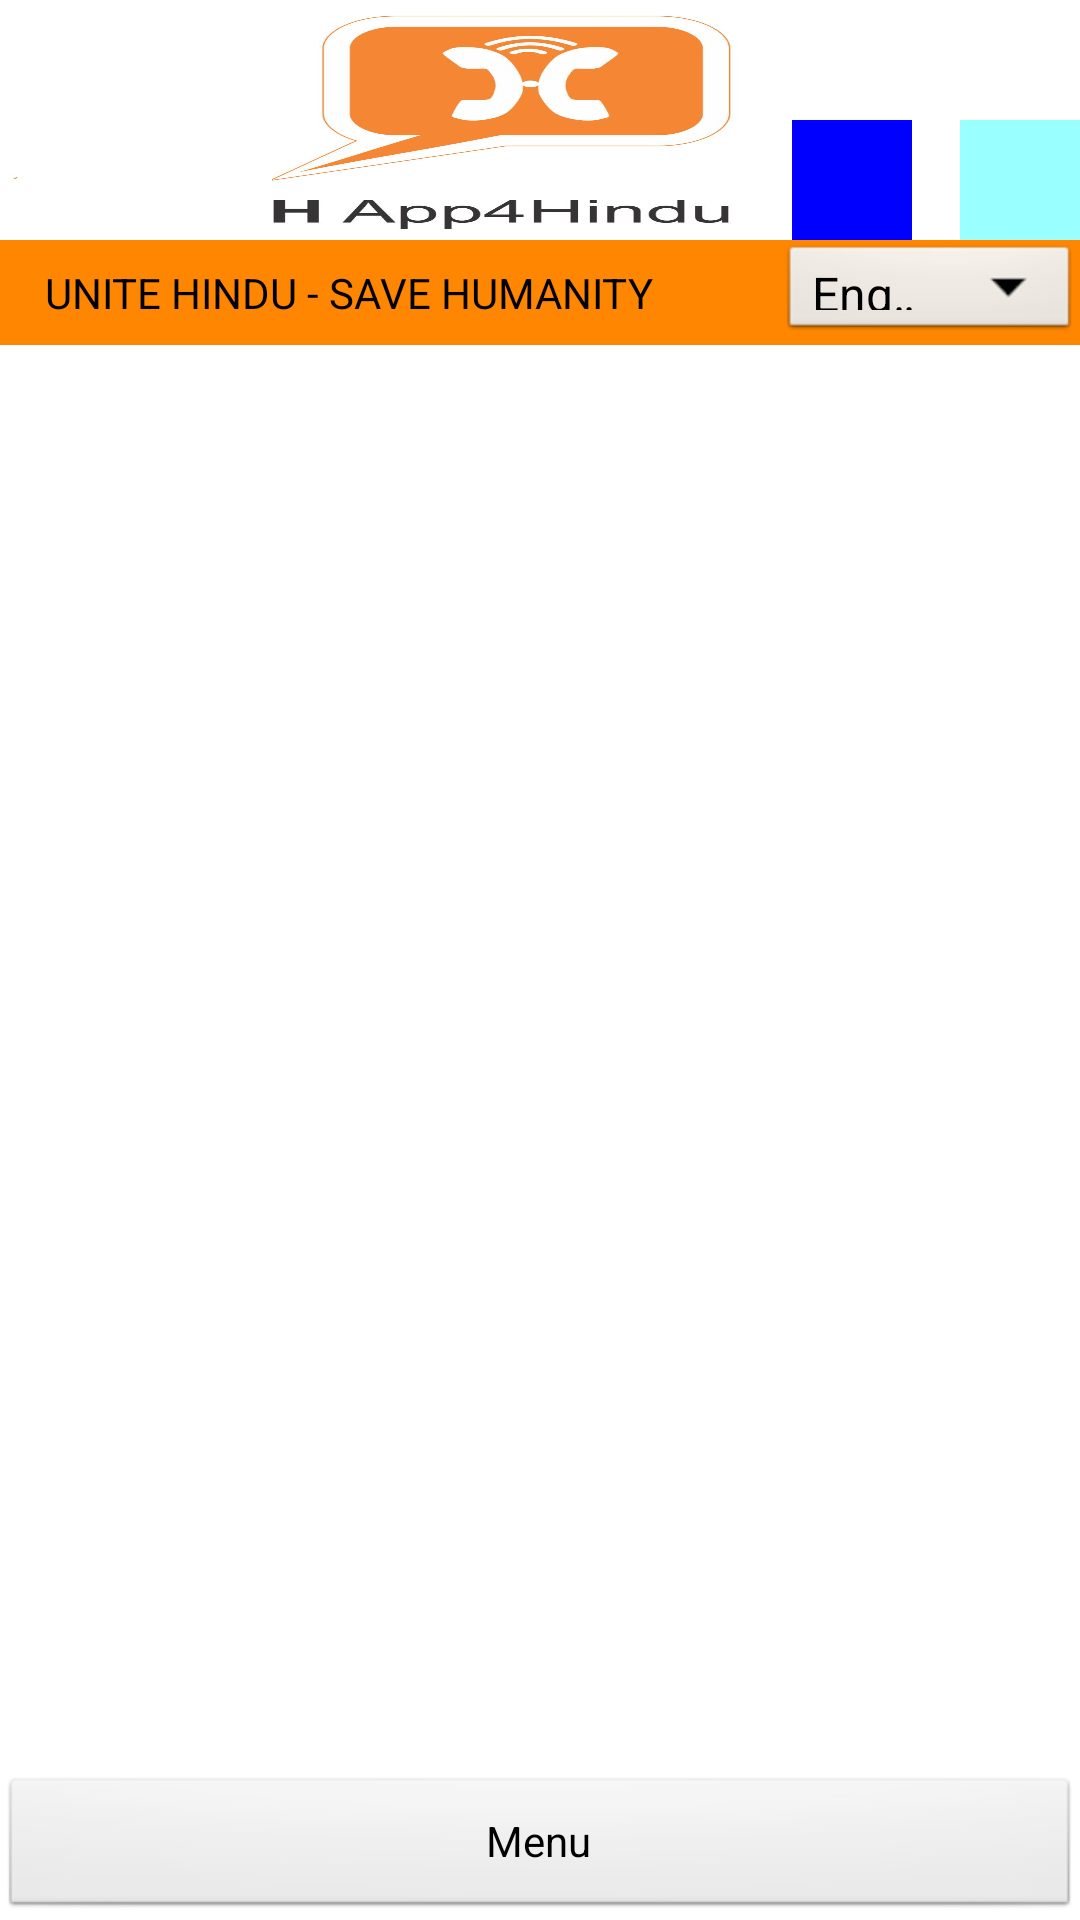

Here is an Android app screen rendered from its layout file. Give the layout XML and the strings, colors and styles it references.
<!-- AndroidManifest.xml: application theme AppTheme -->
<!-- res/layout/front_new.xml -->
<RelativeLayout xmlns:android="http://schemas.android.com/apk/res/android"
    xmlns:tools="http://schemas.android.com/tools"
    style="@layout/activity_main"
    android:layout_width="match_parent"
    android:layout_height="match_parent"
    tools:context=".MainActivity" >

    <RelativeLayout
        android:id="@+id/relativeLayout1"
        android:layout_width="match_parent"
        android:layout_height="80dp"
        android:background="@drawable/banner" >

        <ImageButton
            android:id="@+id/imageButton1"
            android:layout_width="40dp"
            android:layout_height="40dp"
            android:layout_alignParentBottom="true"
            android:layout_alignParentRight="true"
            android:background="#99ffff" />

        <ImageButton
            android:id="@+id/imageButton2"
            android:layout_width="40dp"
            android:layout_height="40dp"
            android:layout_alignParentBottom="true"
            android:layout_marginRight="16dp"
            android:layout_toLeftOf="@+id/imageButton1"
            android:background="#0000ff" />

    </RelativeLayout>

     <RelativeLayout
         android:id="@+id/relativeLayout2"
         android:layout_width="match_parent"
         android:layout_height="35dp"
         android:layout_alignParentLeft="true"
         android:layout_below="@+id/relativeLayout1"
         android:background="#FF8601" >

         <TextView
             android:id="@+id/textView1"
             android:layout_width="wrap_content"
             android:layout_height="wrap_content"
             android:layout_alignParentLeft="true"
             android:layout_centerVertical="true"
             android:layout_marginLeft="15dp"
             android:textColor="#000000"
             android:text="@string/motto" />

         <Spinner
             android:id="@+id/spinner1"
             android:layout_width="100dp"
             android:layout_height="wrap_content"
             android:layout_alignParentRight="true"
             android:layout_alignParentTop="true"
                         android:textColor="#000000"
                         android:entries="@array/languages_array"
             
              />

     </RelativeLayout>

     <ListView
         android:id="@+id/listView1"
         android:layout_width="match_parent"
         android:layout_height="300dp"
         android:layout_alignParentLeft="true"
         android:layout_below="@+id/relativeLayout2" >
     </ListView>

     <Button
         android:id="@+id/menu"
         android:layout_width="match_parent"
         android:layout_height="wrap_content"
         android:layout_alignParentBottom="true"
         android:layout_alignParentLeft="true"
         android:text="Menu" />

</RelativeLayout>
<!-- res/layout/activity_main.xml (included above) -->
<RelativeLayout xmlns:android="http://schemas.android.com/apk/res/android"
    xmlns:tools="http://schemas.android.com/tools"
    android:layout_width="match_parent"
    android:layout_height="match_parent"
    android:paddingBottom="@dimen/activity_vertical_margin"
    android:paddingLeft="@dimen/activity_horizontal_margin"
    android:paddingRight="@dimen/activity_horizontal_margin"
    android:paddingTop="@dimen/activity_vertical_margin"
    tools:context=".MainActivity" >

    <ListView
        android:id="@+id/ListView01"
        android:layout_width="wrap_content"
        android:layout_height="wrap_content"
        android:layout_alignParentBottom="true"
        android:layout_alignParentLeft="true"
        >
    </ListView>
    
</RelativeLayout>
<!-- resources referenced by this layout -->
<resources>
  <string-array name="languages_array">
      <item>"English"</item>
      <item>"Hindi"</item>
      <item>"Gujrati"</item>
      
      
  </string-array>
  <!-- drawable banner: png bitmap (drawable-hdpi, 203489 bytes) -->
  <string name="motto">UNITE HINDU - SAVE HUMANITY</string>
  <style name="AppTheme" parent="AppBaseTheme">
          <item name="android:textColor">#000000</item>
          
      </style>
  <style name="AppBaseTheme" parent="android:Theme.Light">
          
      </style>
</resources>
